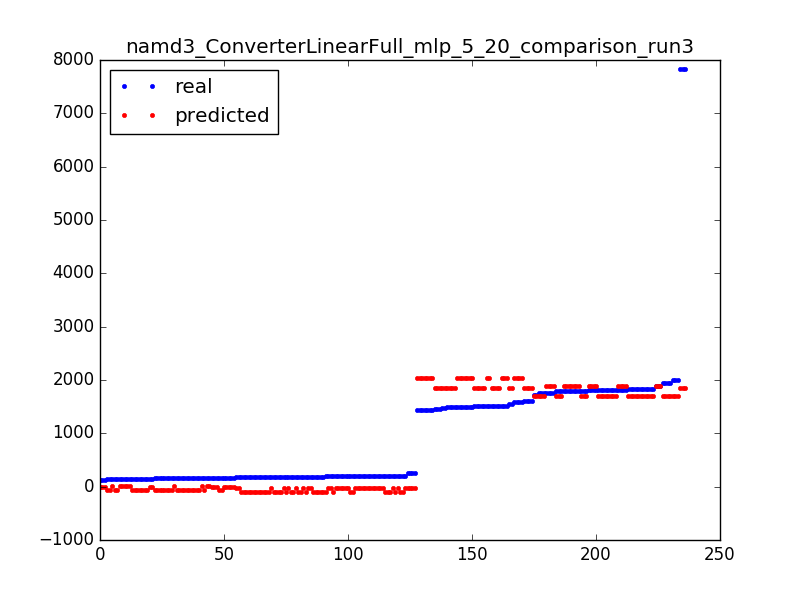

The table this chart was drawn from, first rows:
191.0, -106.865325488
1817, 1698
191.0, -28.87
1580, 2039
151.0, -65.77
120.0, 2.734
178.0, -28.87
1791, 1701
1480, 1853
1490, 1853
1839, 1698
264.0, -28.87
1792, 1887
191.0, -28.87
201.0, -27.94
155.0, 5.453
155.0, -65.77
1465, 1853
187.0, -106.9
184.0, -106.9
1437, 2043
1521, 2043
1797, 1884
1504, 1857
154.0, -65.77
148.0, 5.453
1600, 1857
1748, 1701
1520, 1857
1504, 1857
1820, 1887
1839, 1701
1724, 1698
1834, 1701
171.0, 2.734
205.0, -105.9
1809, 1701
1839, 1701
184.0, -27.94
1834, 1701
1520, 1857
180.0, -106.9
1520, 1857
1800, 1698
1505, 2039
7835, 1857
180.0, -106.9
156.0, 5.453
1817, 1698
1797, 1884
184.0, -106.9
181.0, -106.9
151.0, -65.77
205.0, -105.9
1521, 2043
1437, 2043
1556, 1853
1437, 2043
191.0, -106.9
1797, 1884
150.0, -67.59
... 176 more rows
